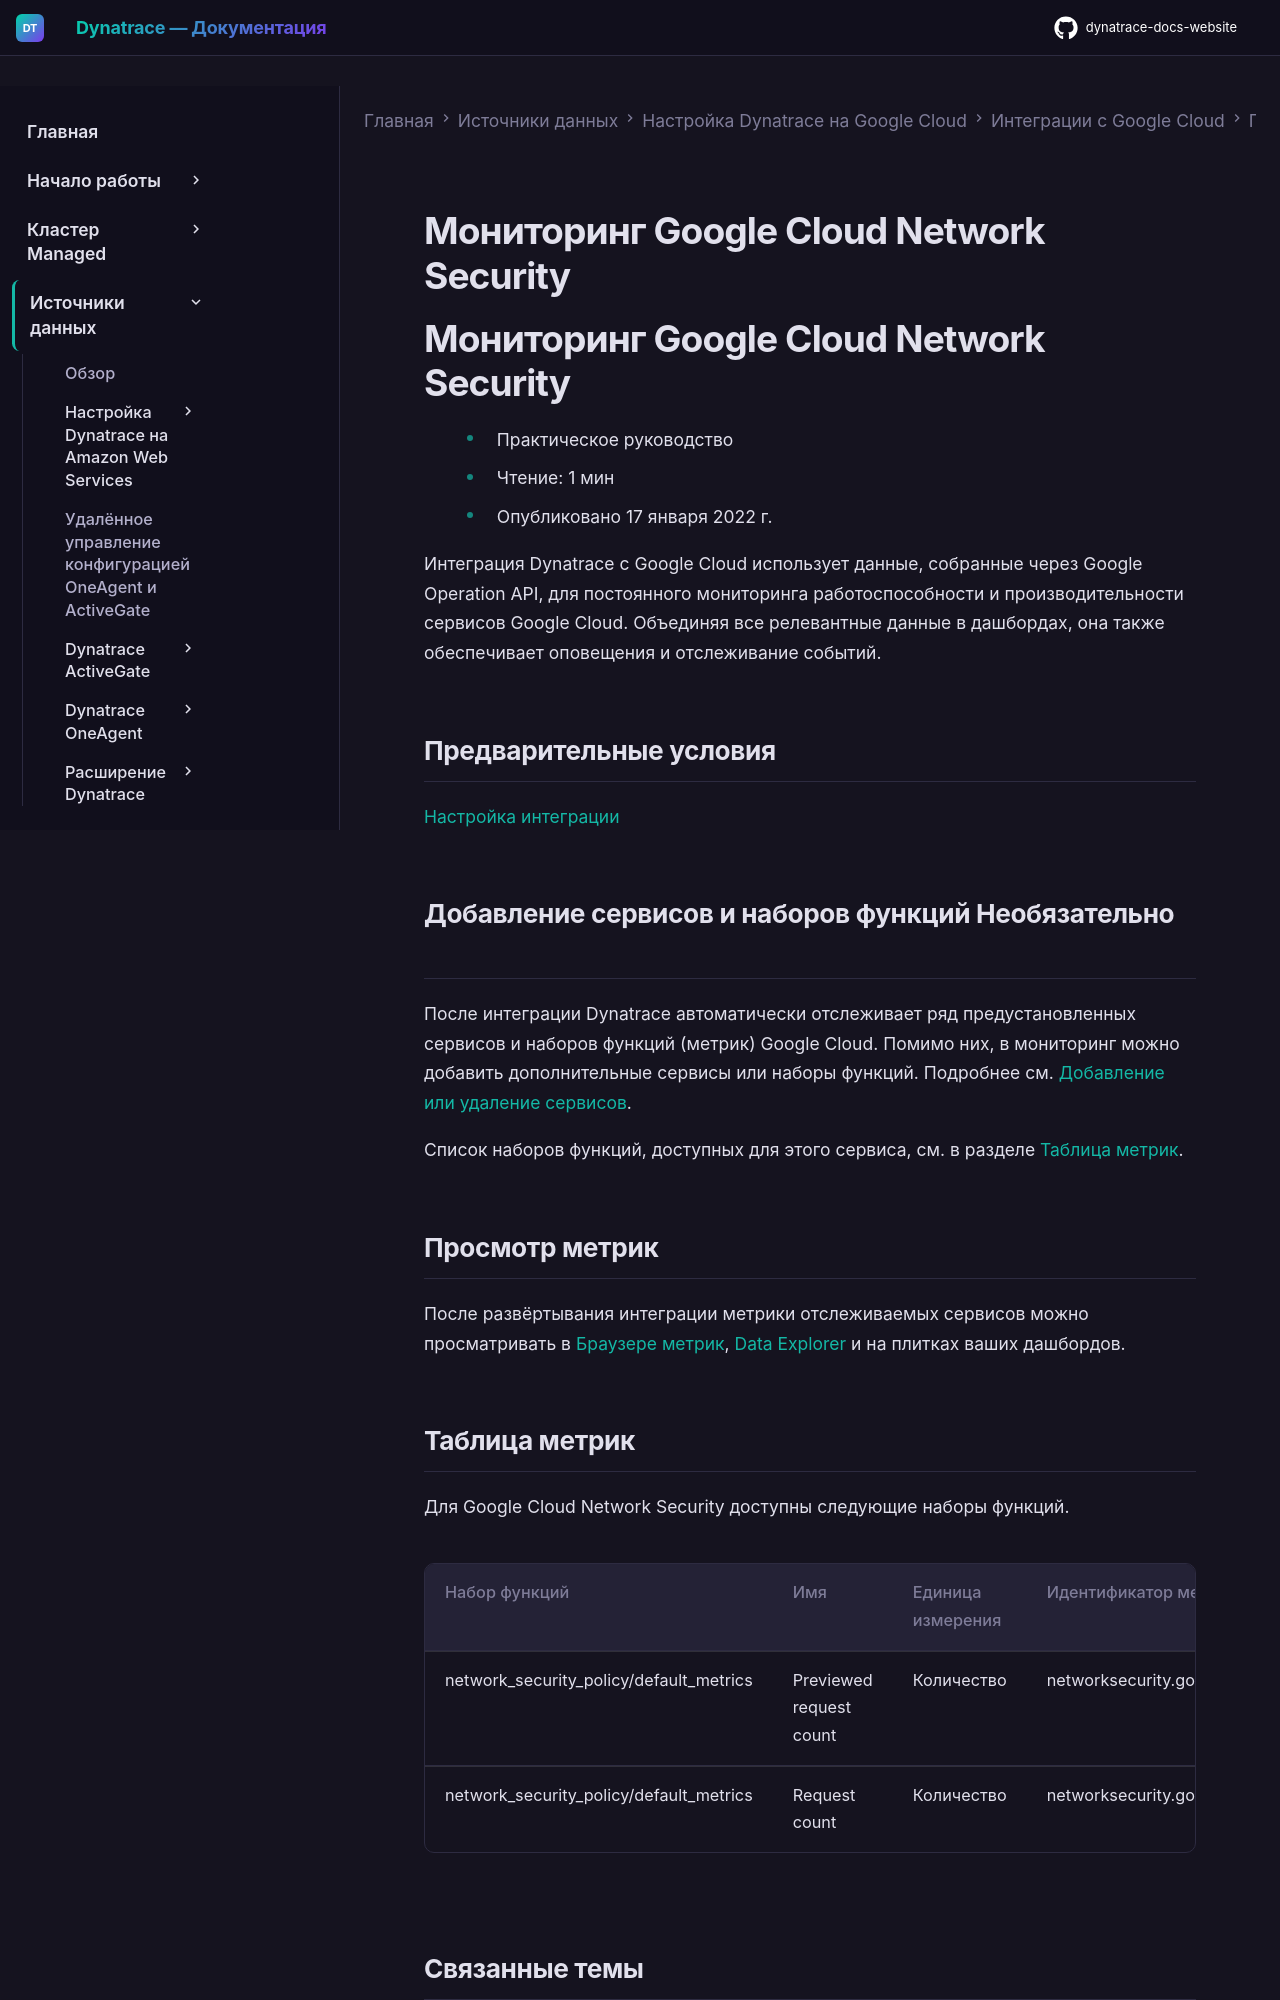

repository: Yerkebulan-Ardabayev/dynatrace-docs-website · page: managed-ru/ingest-from/google-cloud-platform/gcp-integrations/gcp-supported-service-metrics-new/gcp-network-security-monitoring/index.html · generator: mkdocs

---
title: Мониторинг Google Cloud Network Security
source: https://docs.dynatrace.com/managed/ingest-from/google-cloud-platform/gcp-integrations/gcp-supported-service-metrics-new/gcp-network-security-monitoring
scraped: 2026-05-12T11:51:32.717624
---

# Мониторинг Google Cloud Network Security

# Мониторинг Google Cloud Network Security

* Практическое руководство
* Чтение: 1 мин
* Опубликовано 17 января 2022 г.

Интеграция Dynatrace с Google Cloud использует данные, собранные через Google Operation API, для постоянного мониторинга работоспособности и производительности сервисов Google Cloud. Объединяя все релевантные данные в дашбордах, она также обеспечивает оповещения и отслеживание событий.

## Предварительные условия

[Настройка интеграции](/managed/ingest-from/google-cloud-platform/gcp-integrations/gcp-guide/deploy-k8 "Настройка мониторинга логов и метрик для сервисов GCP в новом кластере GKE Autopilot.")

## Добавление сервисов и наборов функций Необязательно

После интеграции Dynatrace автоматически отслеживает ряд предустановленных сервисов и наборов функций (метрик) Google Cloud. Помимо них, в мониторинг можно добавить дополнительные сервисы или наборы функций. Подробнее см. [Добавление или удаление сервисов](/managed/ingest-from/google-cloud-platform/gcp-integrations/gcp-guide/deploy-k8#manage "Настройка мониторинга логов и метрик для сервисов GCP в новом кластере GKE Autopilot.").

Список наборов функций, доступных для этого сервиса, см. в разделе [Таблица метрик](#table).

## Просмотр метрик

После развёртывания интеграции метрики отслеживаемых сервисов можно просматривать в [Браузере метрик](/managed/analyze-explore-automate/dashboards-classic/metrics-browser "Просматривайте метрики с помощью браузера метрик Dynatrace."), [Data Explorer](/managed/analyze-explore-automate/explorer "Запрашивайте метрики и преобразовывайте результаты для получения нужных аналитических данных.") и на плитках ваших дашбордов.

## Таблица метрик

Для Google Cloud Network Security доступны следующие наборы функций.

| Набор функций | Имя | Единица измерения | Идентификатор метрики GCP |
| --- | --- | --- | --- |
| network\_security\_policy/default\_metrics | Previewed request count | Количество | networksecurity.googleapis.com/https/previewed\_request\_count |
| network\_security\_policy/default\_metrics | Request count | Количество | networksecurity.googleapis.com/https/request\_count |
